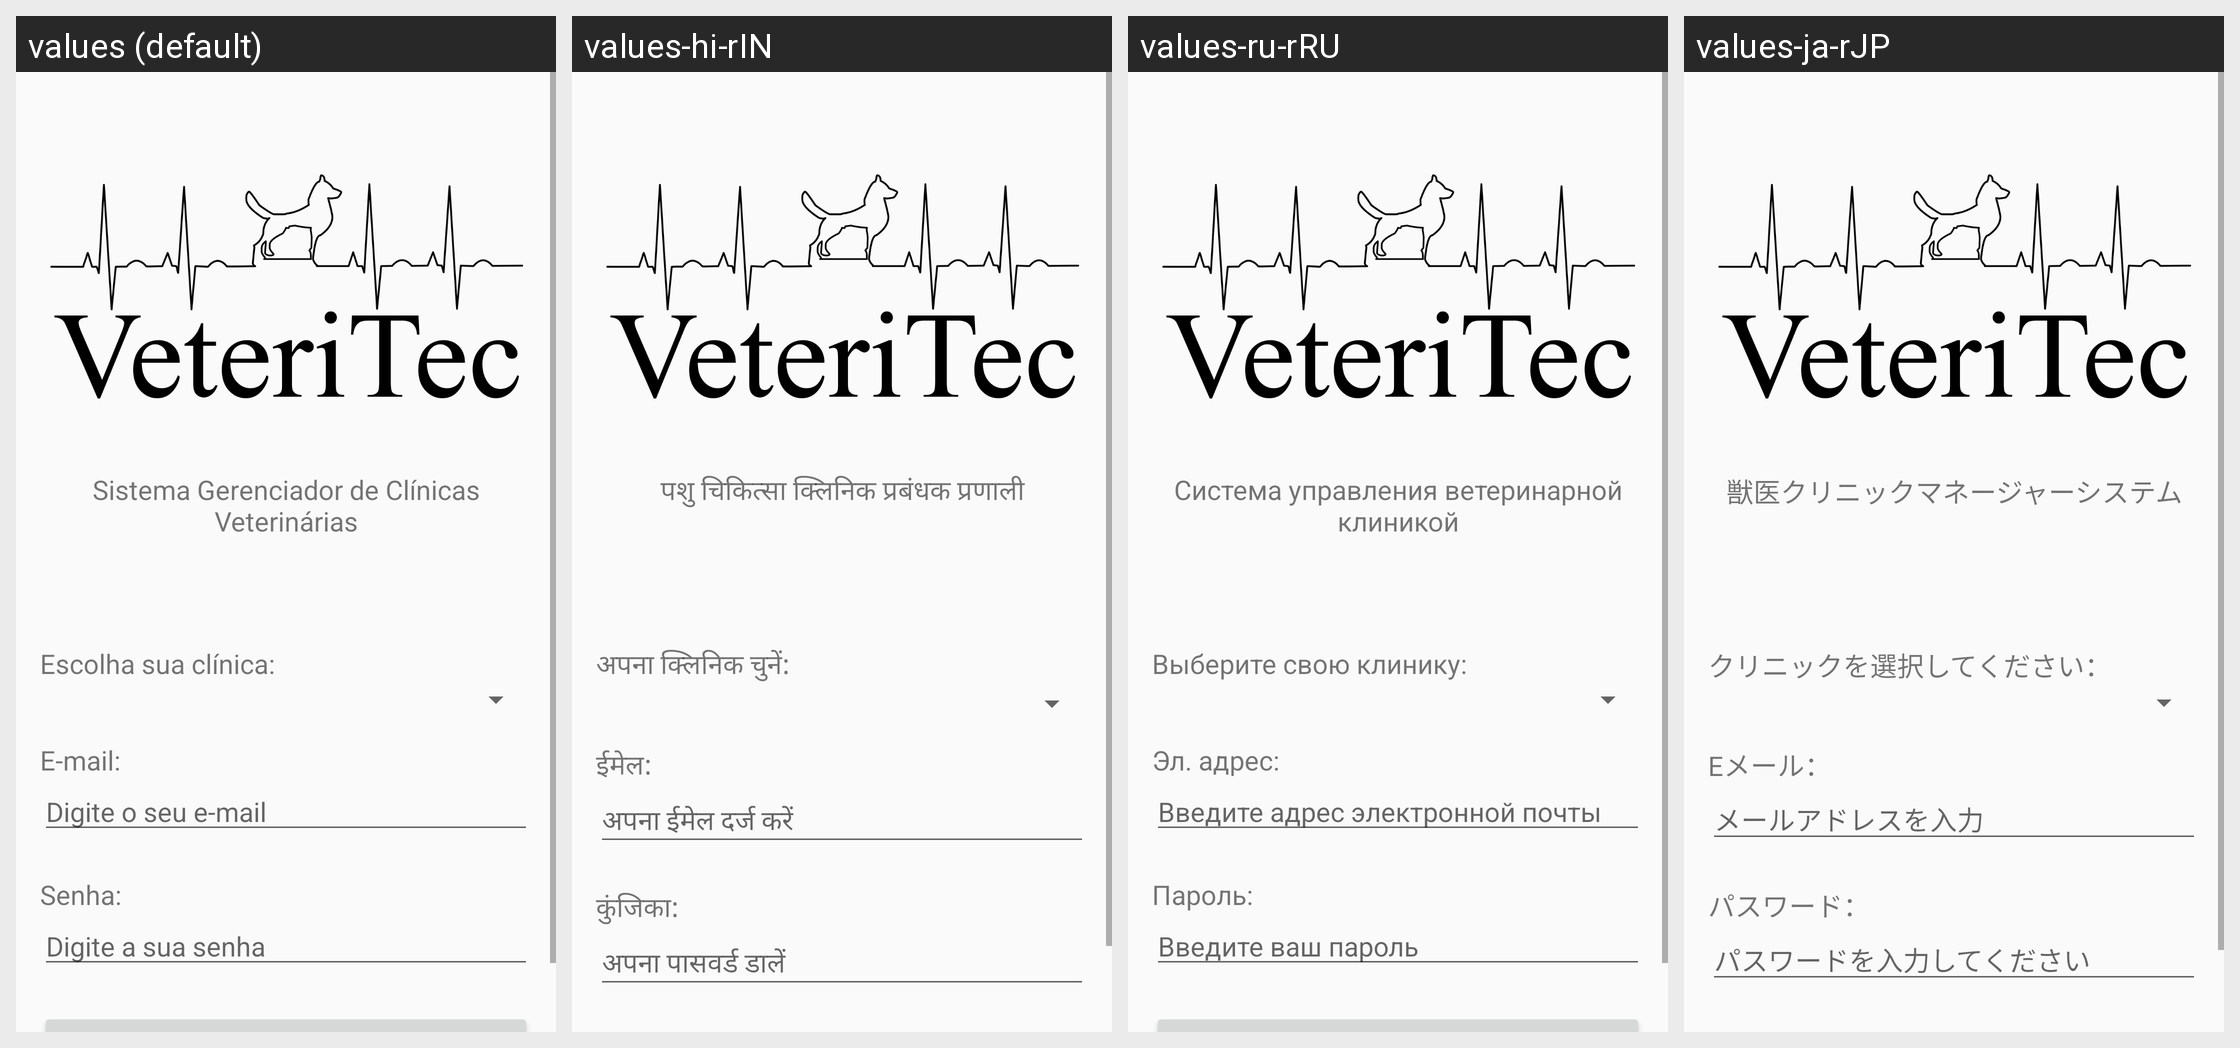

Translations of the strings shown on this Android screen, per locale in the grid:
Android screen res/layout/activity_login.xml rendered under 4 locales, left to right: values (default), values-hi-rIN, values-ru-rRU, values-ja-rJP. Device: Nexus 5 (rendered at 1080×1920; each locale shown at half size, 540×960, under a caption strip naming it); theme AppTheme.
Other locales in the repository, not shown: values-en-rUS, values-es-rES, values-fr-rFR, values-zh-rCN.
Strings drawn on this screen, with the default value and each locale's value (text and hints the layout hard-codes, and strings that could not be matched under every locale, appear in the picture but are not listed):

txtLoginTitle
  values: Sistema Gerenciador de Clínicas Veterinárias
  values-hi-rIN: पशु चिकित्सा क्लिनिक प्रबंधक प्रणाली
  values-ru-rRU: Система управления ветеринарной клиникой
  values-ja-rJP: 獣医クリニックマネージャーシステム

txtLoginClinic
  values: Escolha sua clínica:
  values-hi-rIN: अपना क्लिनिक चुनें:
  values-ru-rRU: Выберите свою клинику:
  values-ja-rJP: クリニックを選択してください：

txtLoginEmail
  values: E-mail:
  values-hi-rIN: ईमेल:
  values-ru-rRU: Эл. адрес:
  values-ja-rJP: Eメール：

edtLoginEmail
  values: Digite o seu e-mail
  values-hi-rIN: अपना ईमेल दर्ज करें
  values-ru-rRU: Введите адрес электронной почты
  values-ja-rJP: メールアドレスを入力

txtLoginPassword
  values: Senha:
  values-hi-rIN: कुंजिका:
  values-ru-rRU: Пароль:
  values-ja-rJP: パスワード：

edtLoginPassword
  values: Digite a sua senha
  values-hi-rIN: अपना पासवर्ड डालें
  values-ru-rRU: Введите ваш пароль
  values-ja-rJP: パスワードを入力してください
